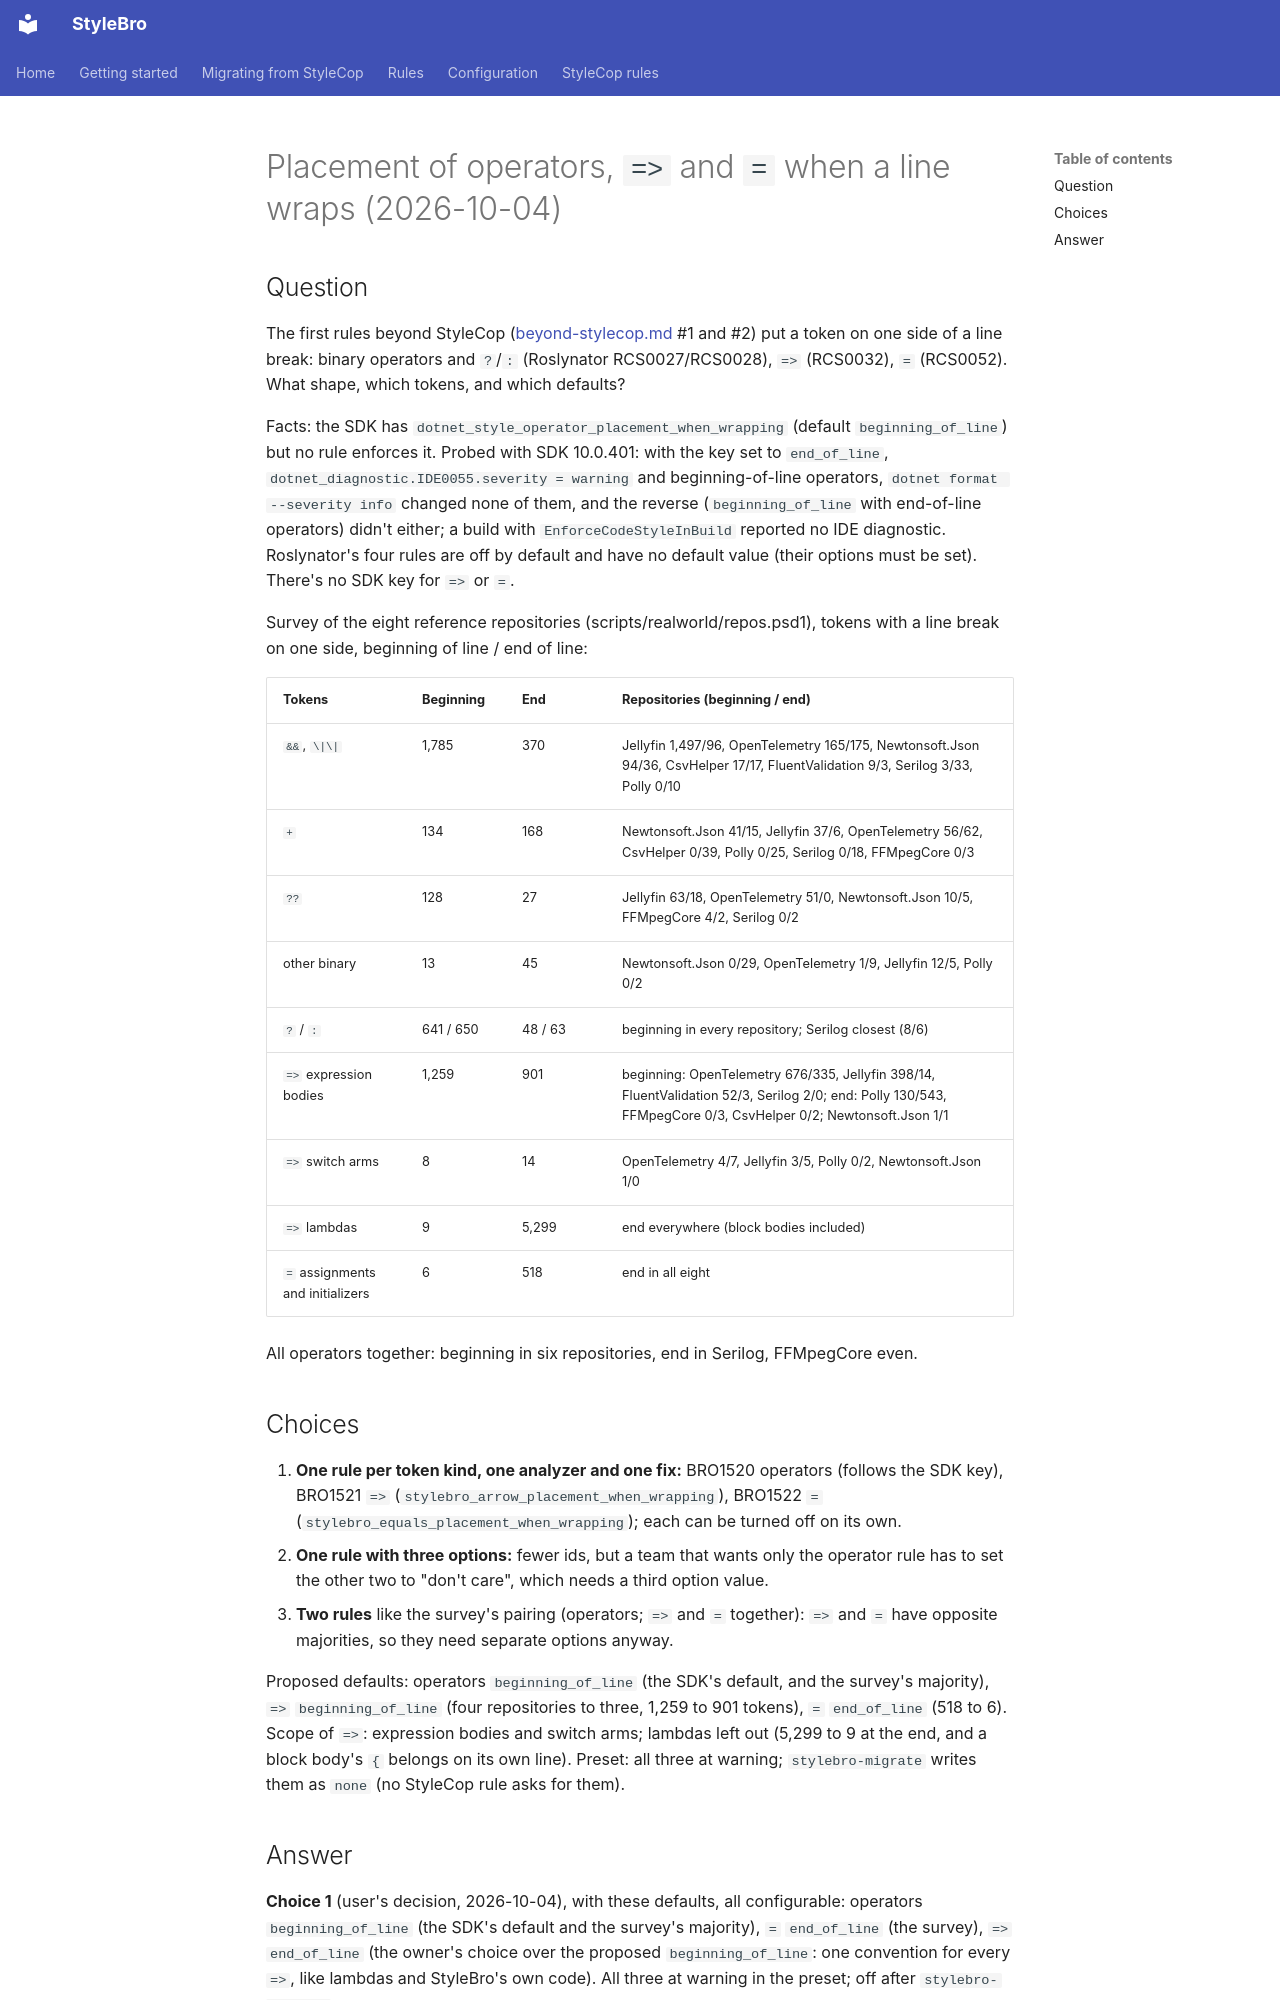

repository: bisforboman/stylebro · page: decisions/2026-10-04-placement-of-operators-and-when-a-line-wraps/index.html · generator: mkdocs

# Placement of operators, `=>` and `=` when a line wraps (2026-10-04)

## Question

The first rules beyond StyleCop ([beyond-stylecop.md](../notes/rule-candidates.md) #1 and #2) put a token on one side of a line
break: binary operators and `?`/`:` (Roslynator RCS0027/RCS0028), `=>` (RCS0032), `=` (RCS0052). What shape, which
tokens, and which defaults?

Facts: the SDK has `dotnet_style_operator_placement_when_wrapping` (default `beginning_of_line`) but no rule enforces
it. Probed with SDK 10.0.401: with the key set to `end_of_line`, `dotnet_diagnostic.IDE0055.severity = warning` and
beginning-of-line operators, `dotnet format --severity info` changed none of them, and the reverse (`beginning_of_line`
with end-of-line operators) didn't either; a build with `EnforceCodeStyleInBuild` reported no IDE diagnostic. Roslynator's
four rules are off by default and have no default value (their options must be set). There's no SDK key for `=>` or `=`.

Survey of the eight reference repositories (scripts/realworld/repos.psd1), tokens with a line break on one side,
beginning of line / end of line:

| Tokens | Beginning | End | Repositories (beginning / end) |
|---|---|---|---|
| `&&`, `\|\|` | 1,785 | 370 | Jellyfin 1,497/96, OpenTelemetry 165/175, Newtonsoft.Json 94/36, CsvHelper 17/17, FluentValidation 9/3, Serilog 3/33, Polly 0/10 |
| `+` | 134 | 168 | Newtonsoft.Json 41/15, Jellyfin 37/6, OpenTelemetry 56/62, CsvHelper 0/39, Polly 0/25, Serilog 0/18, FFMpegCore 0/3 |
| `??` | 128 | 27 | Jellyfin 63/18, OpenTelemetry 51/0, Newtonsoft.Json 10/5, FFMpegCore 4/2, Serilog 0/2 |
| other binary | 13 | 45 | Newtonsoft.Json 0/29, OpenTelemetry 1/9, Jellyfin 12/5, Polly 0/2 |
| `?` / `:` | 641 / 650 | 48 / 63 | beginning in every repository; Serilog closest (8/6) |
| `=>` expression bodies | 1,259 | 901 | beginning: OpenTelemetry 676/335, Jellyfin 398/14, FluentValidation 52/3, Serilog 2/0; end: Polly 130/543, FFMpegCore 0/3, CsvHelper 0/2; Newtonsoft.Json 1/1 |
| `=>` switch arms | 8 | 14 | OpenTelemetry 4/7, Jellyfin 3/5, Polly 0/2, Newtonsoft.Json 1/0 |
| `=>` lambdas | 9 | 5,299 | end everywhere (block bodies included) |
| `=` assignments and initializers | 6 | 518 | end in all eight |

All operators together: beginning in six repositories, end in Serilog, FFMpegCore even.

## Choices

1. **One rule per token kind, one analyzer and one fix:** BRO1520 operators (follows the SDK key), BRO1521 `=>`
   (`stylebro_arrow_placement_when_wrapping`), BRO1522 `=` (`stylebro_equals_placement_when_wrapping`); each can be
   turned off on its own.
2. **One rule with three options:** fewer ids, but a team that wants only the operator rule has to set the other two to
   "don't care", which needs a third option value.
3. **Two rules** like the survey's pairing (operators; `=>` and `=` together): `=>` and `=` have opposite majorities, so
   they need separate options anyway.

Proposed defaults: operators `beginning_of_line` (the SDK's default, and the survey's majority), `=>` `beginning_of_line`
(four repositories to three, 1,259 to 901 tokens), `=` `end_of_line` (518 to 6). Scope of `=>`: expression bodies and
switch arms; lambdas left out (5,299 to 9 at the end, and a block body's `{` belongs on its own line). Preset: all three
at warning; `stylebro-migrate` writes them as `none` (no StyleCop rule asks for them).
